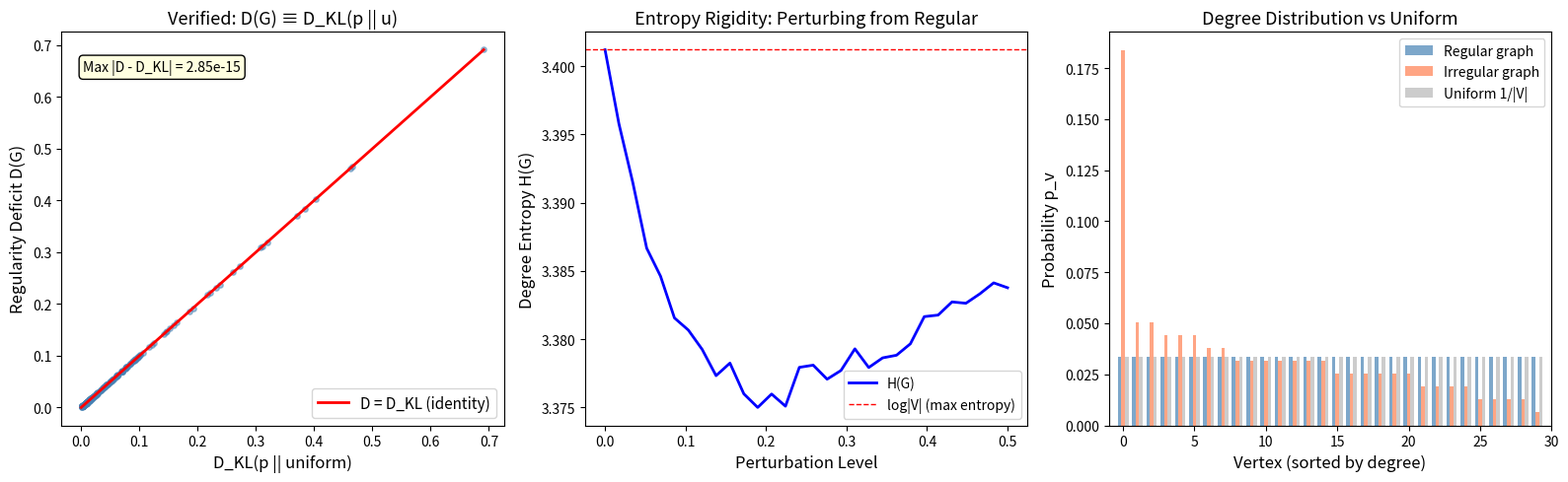

Generate this figure with matplotlib:
#!/usr/bin/env python3
"""
Visualization 3: KL Divergence Identity and Entropy Rigidity

Visualizes two key results:
1. D(G) = D_KL(p || uniform) — the regularity deficit IS a KL divergence
2. Regular graphs uniquely maximize entropy (rigidity theorem)

Shows how the degree distribution of regular vs irregular graphs
relates to the uniform distribution, and how entropy changes as
graphs are perturbed away from regularity.
"""

import numpy as np
import matplotlib.pyplot as plt
import random

random.seed(42)
np.random.seed(42)


def degree_sequence(adj):
    return adj.sum(axis=1).astype(int)


def graph_volume(degrees):
    return float(degrees.sum())


def degree_distribution(degrees):
    vol = graph_volume(degrees)
    if vol == 0:
        return np.zeros_like(degrees, dtype=float)
    return degrees.astype(float) / vol


def shannon_entropy(degrees):
    p = degree_distribution(degrees)
    h = 0.0
    for pv in p:
        if pv > 0:
            h -= pv * np.log(pv)
    return h


def regularity_deficit(degrees):
    n = len(degrees)
    return np.log(n) - shannon_entropy(degrees)


def kl_divergence_from_uniform(degrees):
    n = len(degrees)
    p = degree_distribution(degrees)
    u = 1.0 / n
    kl = 0.0
    for pv in p:
        if pv > 0:
            kl += pv * np.log(pv / u)
    return kl


fig, axes = plt.subplots(1, 3, figsize=(16, 5))

# --- Plot 1: D(G) vs D_KL(p || u) ---
n_graphs = 300
deficits = []
kl_divs = []

for _ in range(n_graphs):
    n = random.choice([20, 30, 40, 50])
    p = random.uniform(0.05, 0.9)
    adj = np.zeros((n, n), dtype=int)
    for i in range(n):
        for j in range(i + 1, n):
            if random.random() < p:
                adj[i][j] = adj[j][i] = 1
    degrees = degree_sequence(adj)
    if graph_volume(degrees) == 0:
        continue
    D = regularity_deficit(degrees)
    KL = kl_divergence_from_uniform(degrees)
    deficits.append(D)
    kl_divs.append(KL)

deficits = np.array(deficits)
kl_divs = np.array(kl_divs)

axes[0].scatter(kl_divs, deficits, c='steelblue', alpha=0.5, s=15)
axes[0].plot([0, deficits.max()], [0, deficits.max()], 'r-', linewidth=2, label='D = D_KL (identity)')
axes[0].set_xlabel('D_KL(p || uniform)', fontsize=12)
axes[0].set_ylabel('Regularity Deficit D(G)', fontsize=12)
axes[0].set_title('Verified: D(G) ≡ D_KL(p || u)', fontsize=13)
axes[0].legend(fontsize=11)
max_err = np.max(np.abs(deficits - kl_divs))
axes[0].text(0.05, 0.9, f'Max |D - D_KL| = {max_err:.2e}',
             transform=axes[0].transAxes, fontsize=10,
             bbox=dict(boxstyle='round', facecolor='lightyellow'))

# --- Plot 2: Entropy rigidity - perturbing from regular ---
n = 30
# Start with a 6-regular graph (cycle with 3 neighbors each side)
adj_base = np.zeros((n, n), dtype=int)
for i in range(n):
    for d in [1, 2, 3]:
        adj_base[i][(i + d) % n] = adj_base[(i + d) % n][i] = 1

perturbation_levels = np.linspace(0, 0.5, 30)
mean_entropies = []
mean_deficits = []

for pert in perturbation_levels:
    trial_H = []
    trial_D = []
    for _ in range(50):
        adj = adj_base.copy()
        # Randomly add/remove edges
        for i in range(n):
            for j in range(i + 1, n):
                if random.random() < pert:
                    adj[i][j] = 1 - adj[i][j]
                    adj[j][i] = adj[i][j]
        # Ensure simple graph
        np.fill_diagonal(adj, 0)
        degrees = degree_sequence(adj)
        if graph_volume(degrees) == 0:
            continue
        trial_H.append(shannon_entropy(degrees))
        trial_D.append(regularity_deficit(degrees))
    if trial_H:
        mean_entropies.append(np.mean(trial_H))
        mean_deficits.append(np.mean(trial_D))
    else:
        mean_entropies.append(0)
        mean_deficits.append(0)

axes[1].plot(perturbation_levels, mean_entropies, 'b-', linewidth=2, label='H(G)')
axes[1].axhline(y=np.log(n), color='r', linewidth=1, linestyle='--', label='log|V| (max entropy)')
axes[1].set_xlabel('Perturbation Level', fontsize=12)
axes[1].set_ylabel('Degree Entropy H(G)', fontsize=12)
axes[1].set_title('Entropy Rigidity: Perturbing from Regular', fontsize=13)
axes[1].legend(fontsize=10)

# --- Plot 3: Degree distribution comparison ---
# Regular graph
degrees_reg = degree_sequence(adj_base)
p_reg = degree_distribution(degrees_reg)

# Highly irregular graph (star + some random)
adj_irreg = np.zeros((n, n), dtype=int)
for i in range(1, n):
    adj_irreg[0][i] = adj_irreg[i][0] = 1
for i in range(1, n):
    for j in range(i + 1, n):
        if random.random() < 0.1:
            adj_irreg[i][j] = adj_irreg[j][i] = 1
degrees_irreg = degree_sequence(adj_irreg)
p_irreg = degree_distribution(degrees_irreg)

uniform = np.ones(n) / n

x = np.arange(n)
width = 0.25
axes[2].bar(x - width, sorted(p_reg, reverse=True), width, color='steelblue', alpha=0.7, label='Regular graph')
axes[2].bar(x, sorted(p_irreg, reverse=True), width, color='coral', alpha=0.7, label='Irregular graph')
axes[2].bar(x + width, uniform, width, color='gray', alpha=0.4, label='Uniform 1/|V|')
axes[2].set_xlabel('Vertex (sorted by degree)', fontsize=12)
axes[2].set_ylabel('Probability p_v', fontsize=12)
axes[2].set_title('Degree Distribution vs Uniform', fontsize=13)
axes[2].legend(fontsize=10)
axes[2].set_xlim(-1, n)

plt.tight_layout()
plt.savefig('kl_divergence_rigidity.png', dpi=150, bbox_inches='tight')
print("Saved kl_divergence_rigidity.png")
